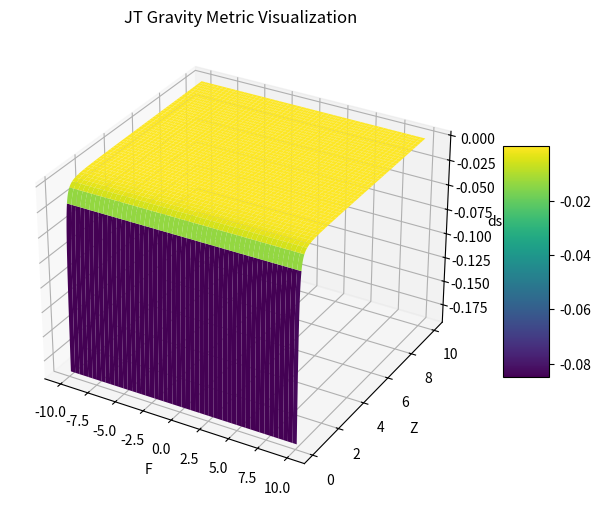

Write the Python code that produced this figure.
import numpy as np
import matplotlib.pyplot as plt

# Define the range for F and Z
F_min, F_max = -10, 10
Z_min, Z_max = 0.1, 10 

# Create an array of values for F and Z
F = np.linspace(F_min, F_max, 400)
Z = np.linspace(Z_min, Z_max, 400)

# Create a grid of F and Z values
F, Z = np.meshgrid(F, Z)

# Calculate differentials
dF = np.gradient(F, axis=1)  # Differentiate along the F axis
dZ = np.gradient(Z, axis=0)  # Differentiate along the Z axis

# Compute spacetime curvature according to ds^2 = (-dF^2 + dZ^2) / Z^2
ds2 = (-dF**2 + dZ**2) / Z**2

# Plot the surface
fig = plt.figure(figsize=(8, 6))
ax = fig.add_subplot(111, projection='3d')

# Plot the surface
surf = ax.plot_surface(F, Z, ds2, cmap='viridis')

# Add labels and title
ax.set_xlabel('F')
ax.set_ylabel('Z')
ax.set_zlabel('ds^2')
ax.set_title('JT Gravity Metric Visualization')

# Add a color bar to represent the scale
fig.colorbar(surf, shrink=0.5, aspect=5)

# Show the plot
plt.show()

